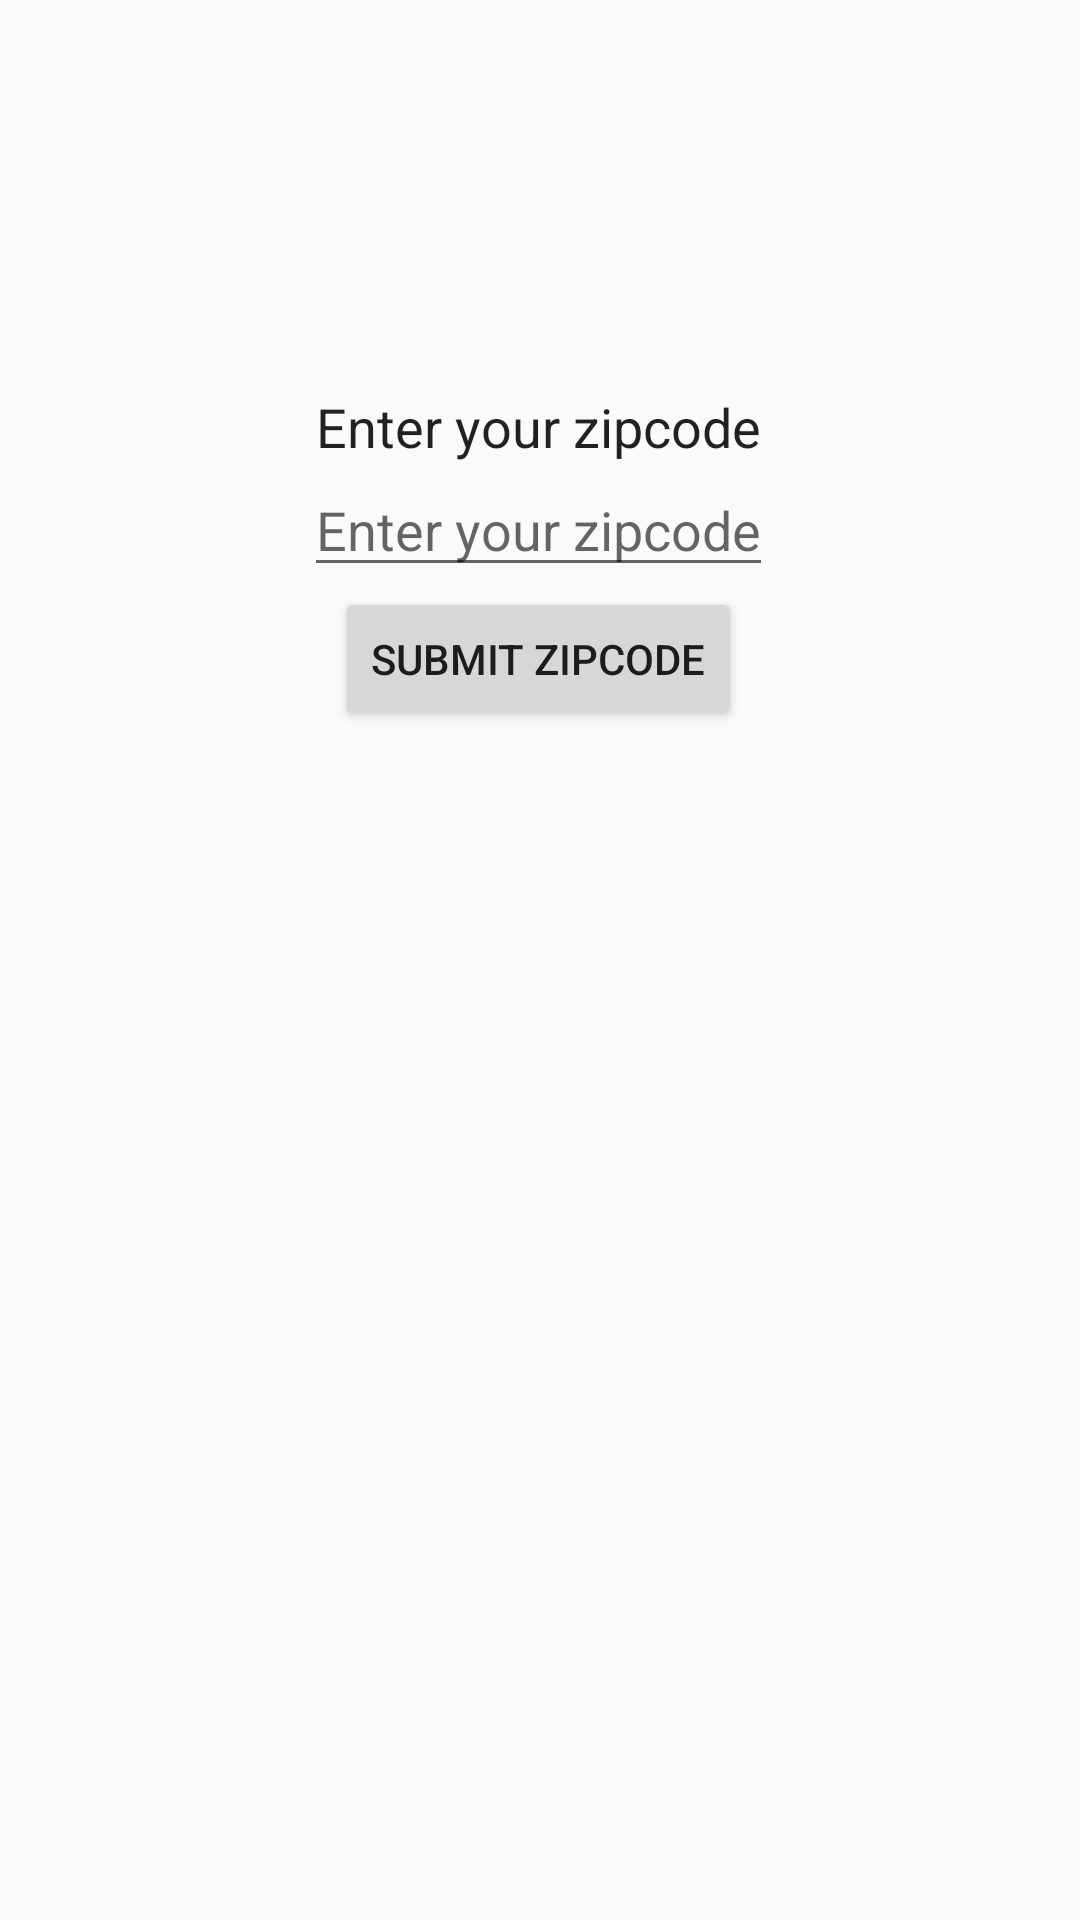

Here is an Android app screen rendered from its layout file. Give the layout XML and the strings, colors and styles it references.
<!-- AndroidManifest.xml: application theme AppTheme -->
<!-- res/layout/fragment_locationentry_entry.xml -->
<?xml version="1.0" encoding="utf-8"?>
<androidx.constraintlayout.widget.ConstraintLayout
    xmlns:android="http://schemas.android.com/apk/res/android"
    xmlns:app="http://schemas.android.com/apk/res-auto"
    xmlns:tools="http://schemas.android.com/tools"
    android:layout_width="match_parent"
    android:layout_height="match_parent"
    tools:context=".location.LocationEntryFragment"
    >

    <TextView
        android:id="@+id/titleText"
        android:layout_width="wrap_content"
        android:layout_height="wrap_content"
        android:layout_marginTop="16dp"
        android:text="Enter your zipcode"
        android:textAppearance="@style/TextAppearance.AppCompat.Large"
        android:textSize="18sp"
        app:layout_constraintBottom_toBottomOf="parent"
        app:layout_constraintHorizontal_bias="0.497"
        app:layout_constraintLeft_toLeftOf="parent"
        app:layout_constraintRight_toRightOf="parent"
        app:layout_constraintTop_toTopOf="parent"
        app:layout_constraintVertical_bias="0.19" />

    <ImageView
        android:id="@+id/icon"
        android:layout_width="@dimen/location_icon_image_size"
        android:layout_height="@dimen/location_icon_image_size"
        android:src="@drawable/ic_location_on_black_24dp"
        app:layout_constraintBottom_toTopOf="@+id/titleText"
        app:layout_constraintEnd_toEndOf="@+id/titleText"
        app:layout_constraintStart_toStartOf="@+id/titleText"
        />

    <EditText
        android:id="@+id/zipcodeEditText"
        android:layout_width="wrap_content"
        android:layout_height="wrap_content"
        android:hint="Enter your zipcode"
        android:inputType="number"
        app:layout_constraintEnd_toEndOf="@+id/titleText"
        app:layout_constraintStart_toStartOf="@+id/titleText"
        app:layout_constraintTop_toBottomOf="@+id/titleText"
        app:layout_constraintVertical_bias="0.24000001"
        />

    <Button
        android:id="@+id/enterButton"
        android:layout_width="wrap_content"
        android:layout_height="wrap_content"
        android:text="Submit Zipcode"
        app:layout_constraintEnd_toEndOf="@+id/titleText"
        app:layout_constraintStart_toStartOf="@+id/titleText"
        app:layout_constraintTop_toBottomOf="@+id/zipcodeEditText" />

</androidx.constraintlayout.widget.ConstraintLayout>
<!-- resources referenced by this layout -->
<resources>
  <dimen name="location_icon_image_size">80dp</dimen>
  <style name="AppTheme" parent="Theme.AppCompat.Light.DarkActionBar">
          
          <item name="colorPrimary">#122487</item>
          <item name="colorPrimaryDark">#132287</item>
          <item name="colorAccent">@color/colorAccent</item>
      </style>
  <color name="colorAccent">#03DAC5</color>
</resources>
